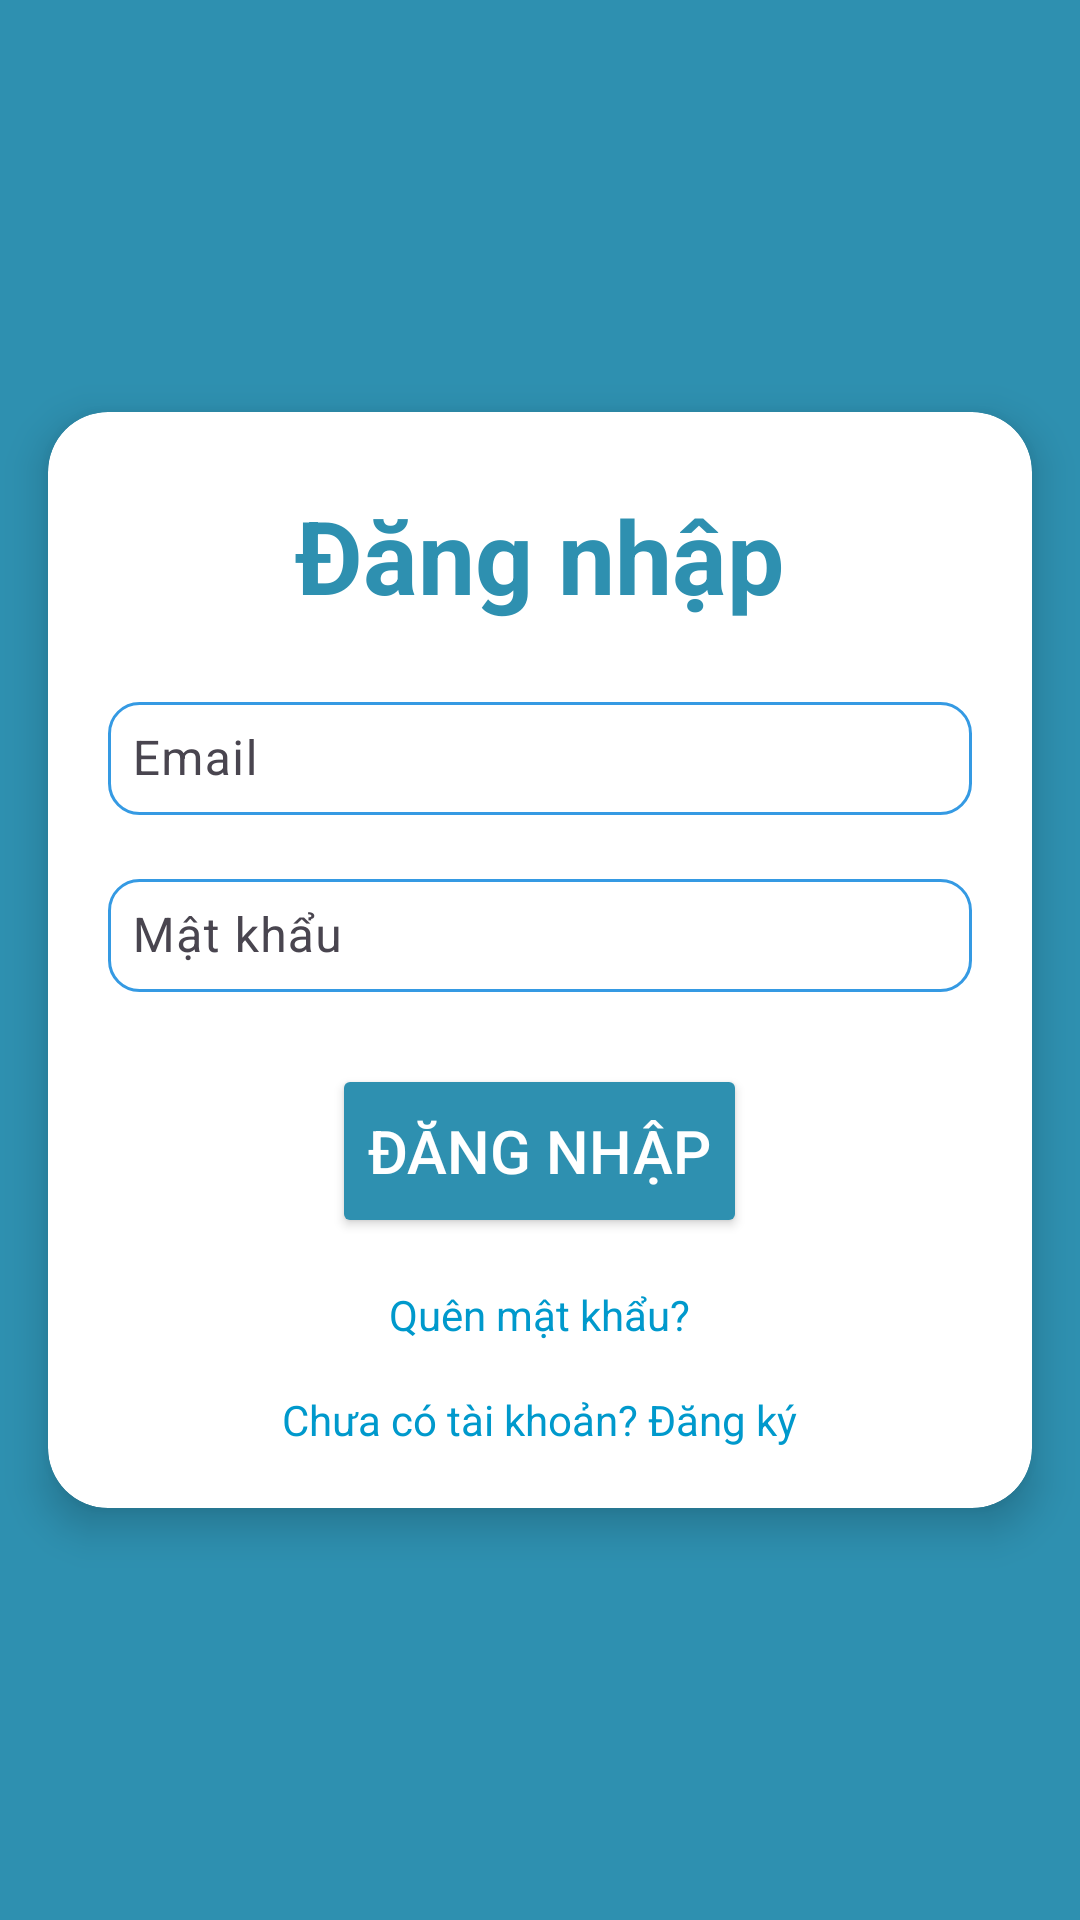

Write the Android layout XML for this screen, with the resource values it uses.
<!-- AndroidManifest.xml: application theme Theme.Nhom15 -->
<!-- res/layout/activity_login.xml -->
<?xml version="1.0" encoding="utf-8"?>
<LinearLayout xmlns:android="http://schemas.android.com/apk/res/android"
    xmlns:app="http://schemas.android.com/apk/res-auto"
    android:layout_width="match_parent"
    android:layout_height="match_parent"
    android:orientation="vertical"
    android:background="#2E90B0"
    android:gravity="center">

    <androidx.cardview.widget.CardView
        android:layout_width="match_parent"
        android:layout_height="wrap_content"
        android:layout_margin="16dp"
        android:background="#FFFFFF"
        app:cardCornerRadius="20dp"
        app:cardElevation="8dp">

        <LinearLayout
            android:layout_width="match_parent"
            android:layout_height="wrap_content"
            android:orientation="vertical"
            android:padding="20dp">

            <TextView
                android:id="@+id/titleTextView"
                android:layout_width="wrap_content"
                android:layout_height="wrap_content"
                android:layout_gravity="center"
                android:paddingVertical="5dp"
                android:text="Đăng nhập"
                android:textColor="#2E90B0"
                android:textSize="34sp"
                android:textStyle="bold" />

            <com.google.android.material.textfield.TextInputLayout
                android:layout_width="match_parent"
                android:layout_height="wrap_content"
                android:layout_marginTop="16dp"
                android:hint="Email"
                app:hintTextColor="#808080">
                <com.google.android.material.textfield.TextInputEditText
                    android:id="@+id/emailEditText"
                    android:layout_width="match_parent"
                    android:layout_height="wrap_content"
                    android:inputType="textEmailAddress"
                    android:padding="8dp"
                    android:background="@drawable/edittext_border" />
            </com.google.android.material.textfield.TextInputLayout>

            <com.google.android.material.textfield.TextInputLayout
                android:layout_width="match_parent"
                android:layout_height="wrap_content"
                android:layout_marginTop="16dp"
                android:hint="Mật khẩu"
                app:hintTextColor="#808080">
                <com.google.android.material.textfield.TextInputEditText
                    android:id="@+id/passwordEditText"
                    android:layout_width="match_parent"
                    android:layout_height="wrap_content"
                    android:inputType="textPassword"
                    android:padding="8dp"
                    android:background="@drawable/edittext_border" />
            </com.google.android.material.textfield.TextInputLayout>

            <Button
                android:id="@+id/loginButton"
                android:layout_width="wrap_content"
                android:layout_height="58dp"
                android:layout_gravity="center"
                android:layout_marginTop="24dp"
                android:backgroundTint="#2E90B0"
                android:text="Đăng nhập"
                android:textColor="#FFFFFF"
                android:textSize="20sp" />

            <TextView
                android:id="@+id/forgotPasswordText"
                android:layout_width="wrap_content"
                android:layout_height="wrap_content"
                android:layout_gravity="center"
                android:layout_marginTop="16dp"
                android:text="Quên mật khẩu?"
                android:textColor="@android:color/holo_blue_dark" />

            <TextView
                android:id="@+id/registerText"
                android:layout_width="wrap_content"
                android:layout_height="wrap_content"
                android:layout_gravity="center"
                android:layout_marginTop="16dp"
                android:text="Chưa có tài khoản? Đăng ký"
                android:textColor="@android:color/holo_blue_dark" />

        </LinearLayout>
    </androidx.cardview.widget.CardView>

</LinearLayout>
<!-- resources referenced by this layout -->
<resources>
  <!-- drawable edittext_border (drawable) -->
  <?xml version="1.0" encoding="utf-8"?>
  <shape xmlns:android="http://schemas.android.com/apk/res/android">
      <solid android:color="#FFFFFF" />
      <corners android:radius="8dp" />
      <stroke
          android:width="1dp"
          android:color="#359AE3" />
      <corners android:radius="10dp"/>
  </shape>
  <style name="Theme.Nhom15" parent="Base.Theme.Nhom15" />
  <style name="Base.Theme.Nhom15" parent="Theme.Material3.DayNight.NoActionBar">
          
          
      </style>
</resources>
